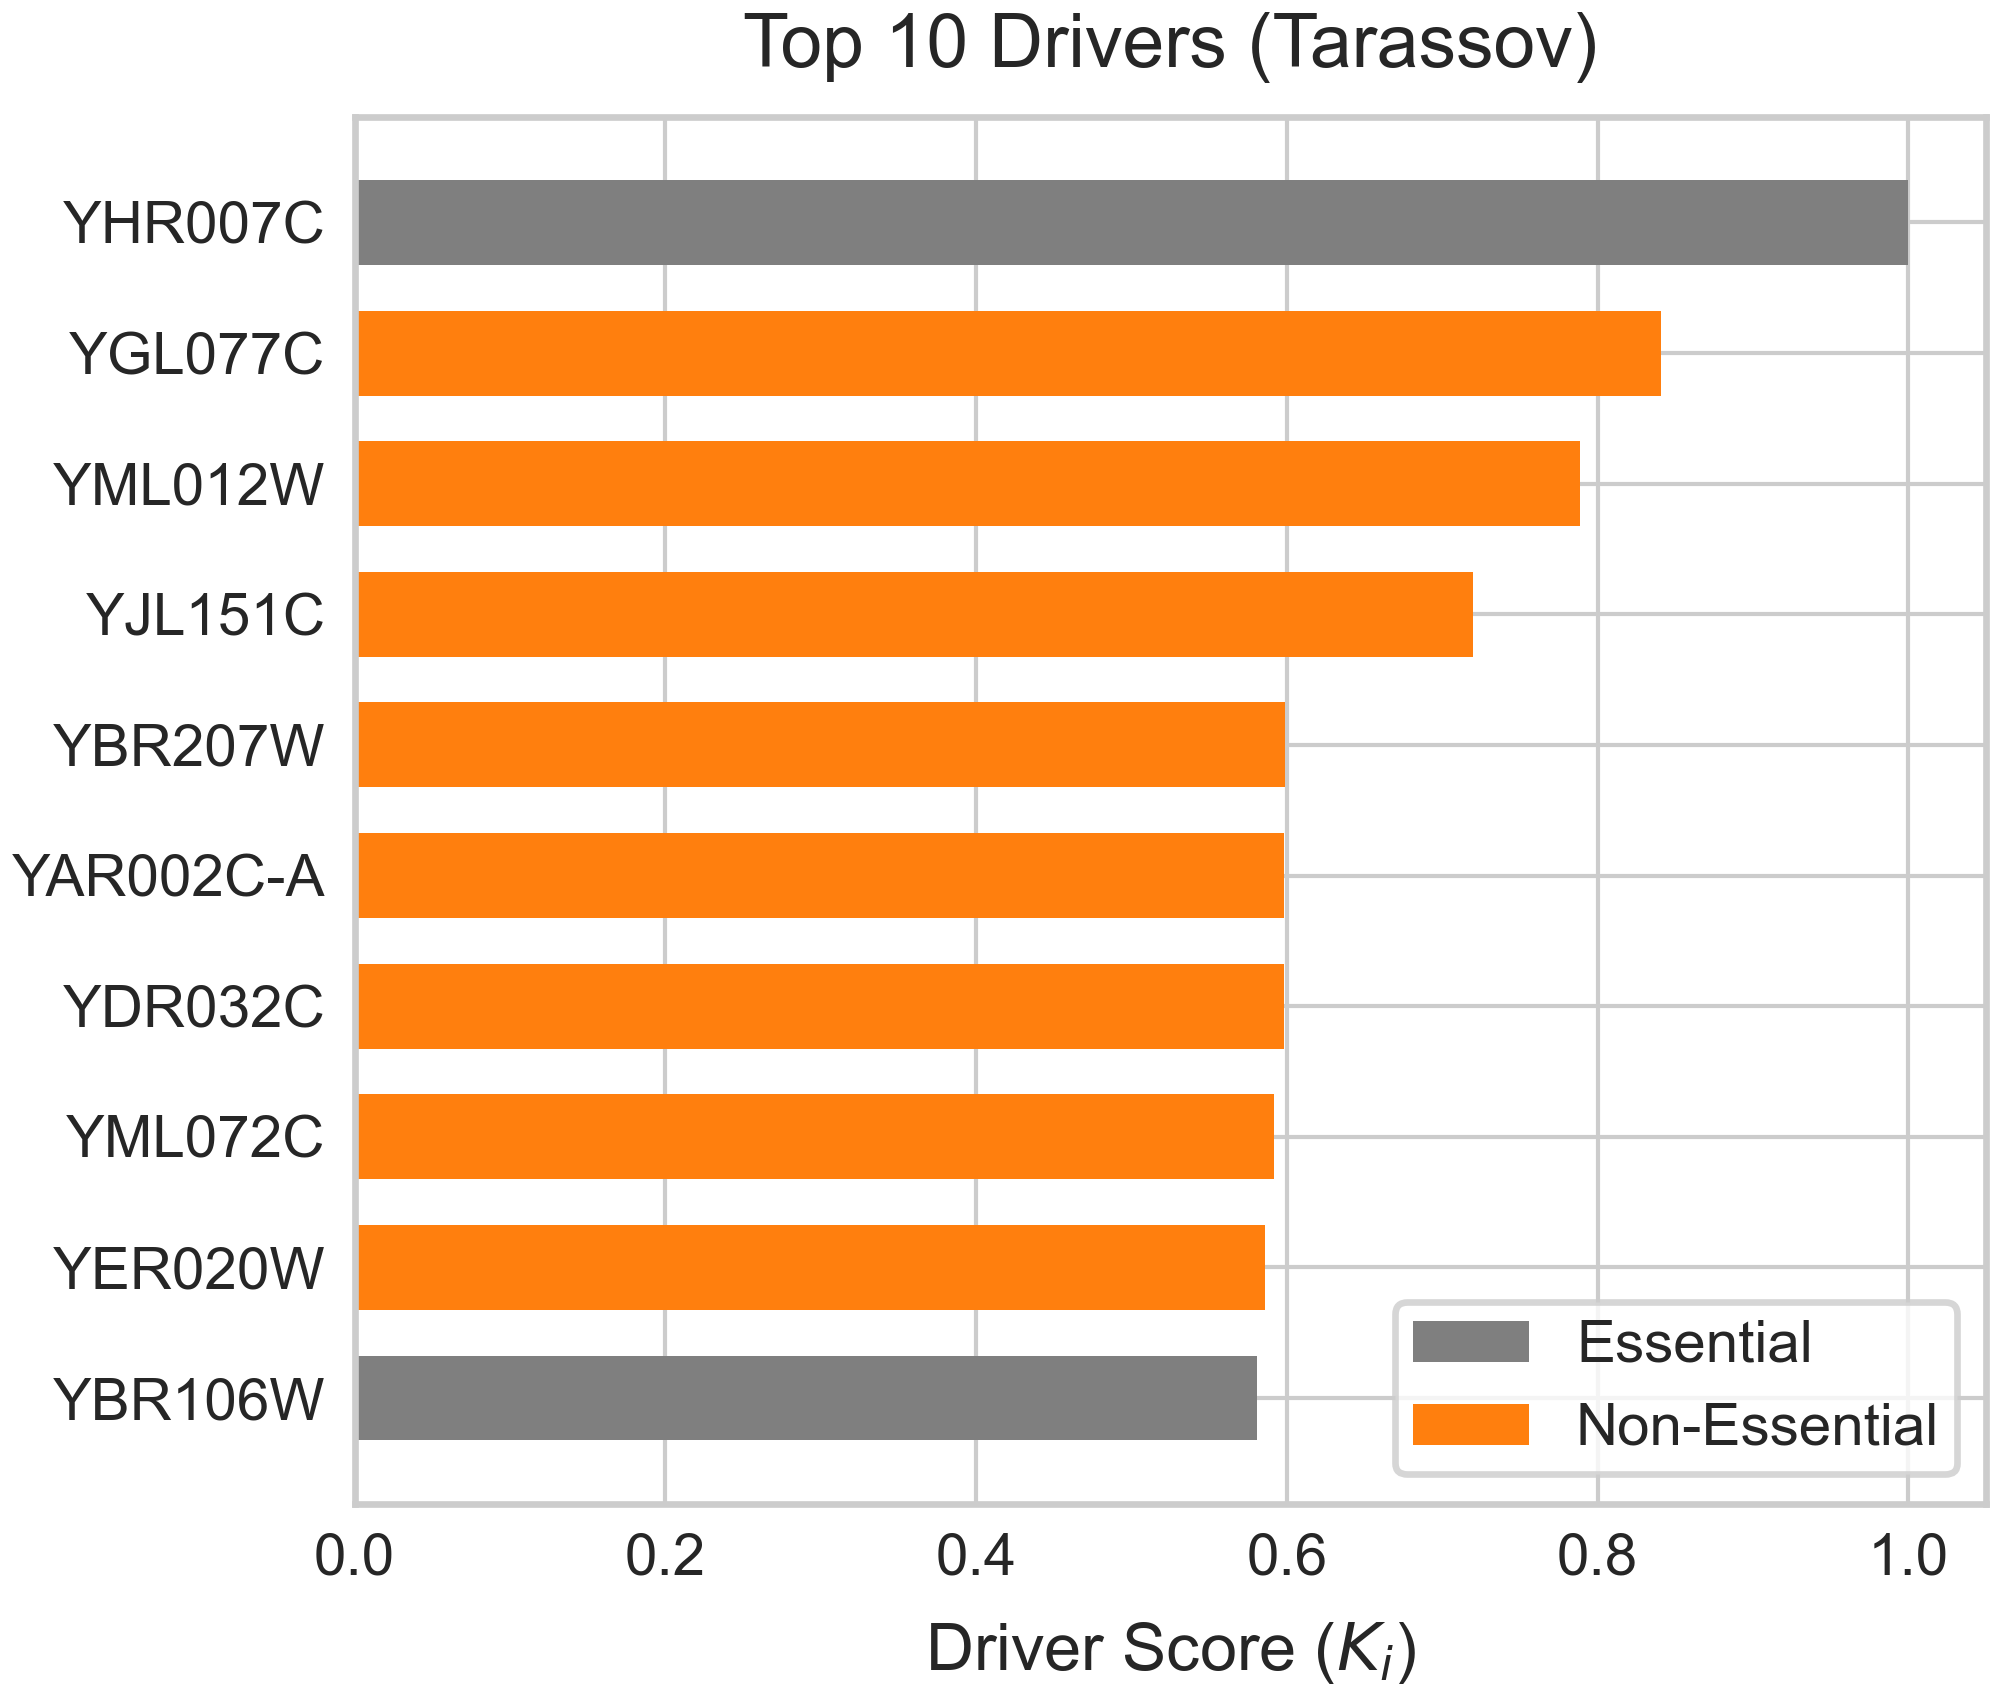

Data behind this chart, as committed beside it:
Protein, Driver_Score, Is_Essential
YHR007C, 1, 1
YGL077C, 0.841, 0
YML012W, 0.7886, 0
YJL151C, 0.7198, 0
YBR207W, 0.599, 0
YAR002C-A, 0.5982, 0
YDR032C, 0.5981, 0
YML072C, 0.5917, 0
YER020W, 0.5859, 0
YBR106W, 0.5807, 1
